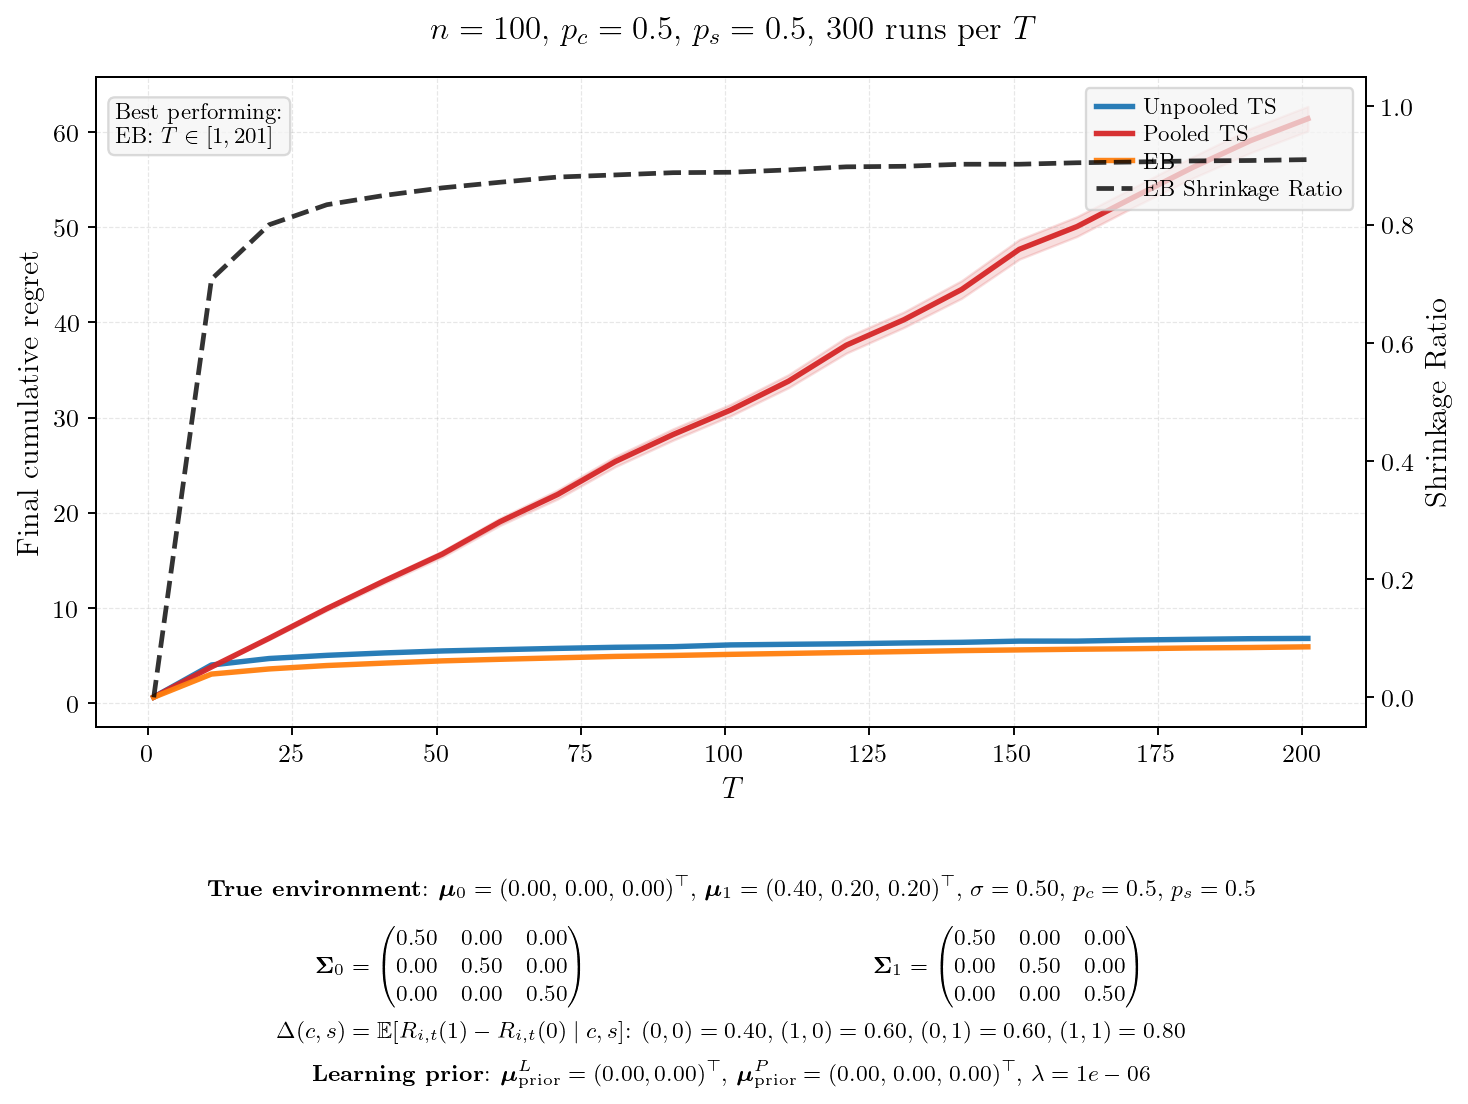

Source data for this figure (header and first rows):
T, mean_unpooled, se_unpooled, mean_pooled, se_pooled, mean_eb, se_eb, final_shrinkage, winner
1, 0.6091, 0.0051, 0.6080, 0.0055, 0.5947, 0.0053, 0.0000, EB
11, 3.985, 0.0182, 3.779, 0.0354, 3.031, 0.0133, 0.7074, EB
21, 4.665, 0.0196, 6.797, 0.0703, 3.57, 0.0134, 0.7997, EB
31, 5, 0.0210, 9.912, 0.1025, 3.929, 0.0144, 0.8336, EB
41, 5.254, 0.0208, 12.84, 0.1353, 4.184, 0.0145, 0.8494, EB
51, 5.46, 0.0194, 15.65, 0.1635, 4.419, 0.0151, 0.8621, EB
61, 5.597, 0.0186, 19.05, 0.1956, 4.586, 0.0159, 0.8716, EB
71, 5.731, 0.0201, 21.92, 0.2425, 4.736, 0.0161, 0.8804, EB
81, 5.845, 0.0205, 25.38, 0.2766, 4.888, 0.0165, 0.8840, EB
91, 5.91, 0.0205, 28.22, 0.3038, 4.986, 0.0174, 0.8878, EB
101, 6.096, 0.0202, 30.8, 0.3102, 5.104, 0.0174, 0.8885, EB
111, 6.16, 0.0214, 33.82, 0.3503, 5.2, 0.0186, 0.8925, EB
121, 6.215, 0.0215, 37.6, 0.4266, 5.301, 0.0190, 0.8977, EB
131, 6.301, 0.0220, 40.29, 0.4151, 5.396, 0.0204, 0.8986, EB
141, 6.368, 0.0216, 43.47, 0.4741, 5.497, 0.0196, 0.9021, EB
151, 6.496, 0.0219, 47.69, 0.5274, 5.572, 0.0208, 0.9021, EB
161, 6.494, 0.0213, 50.09, 0.5281, 5.645, 0.0218, 0.9046, EB
171, 6.609, 0.0240, 53.22, 0.5283, 5.696, 0.0214, 0.9059, EB
181, 6.683, 0.0257, 56.29, 0.5746, 5.773, 0.0221, 0.9077, EB
191, 6.75, 0.0243, 59.1, 0.6486, 5.821, 0.0221, 0.9084, EB
201, 6.778, 0.0241, 61.42, 0.6610, 5.895, 0.0235, 0.9099, EB
